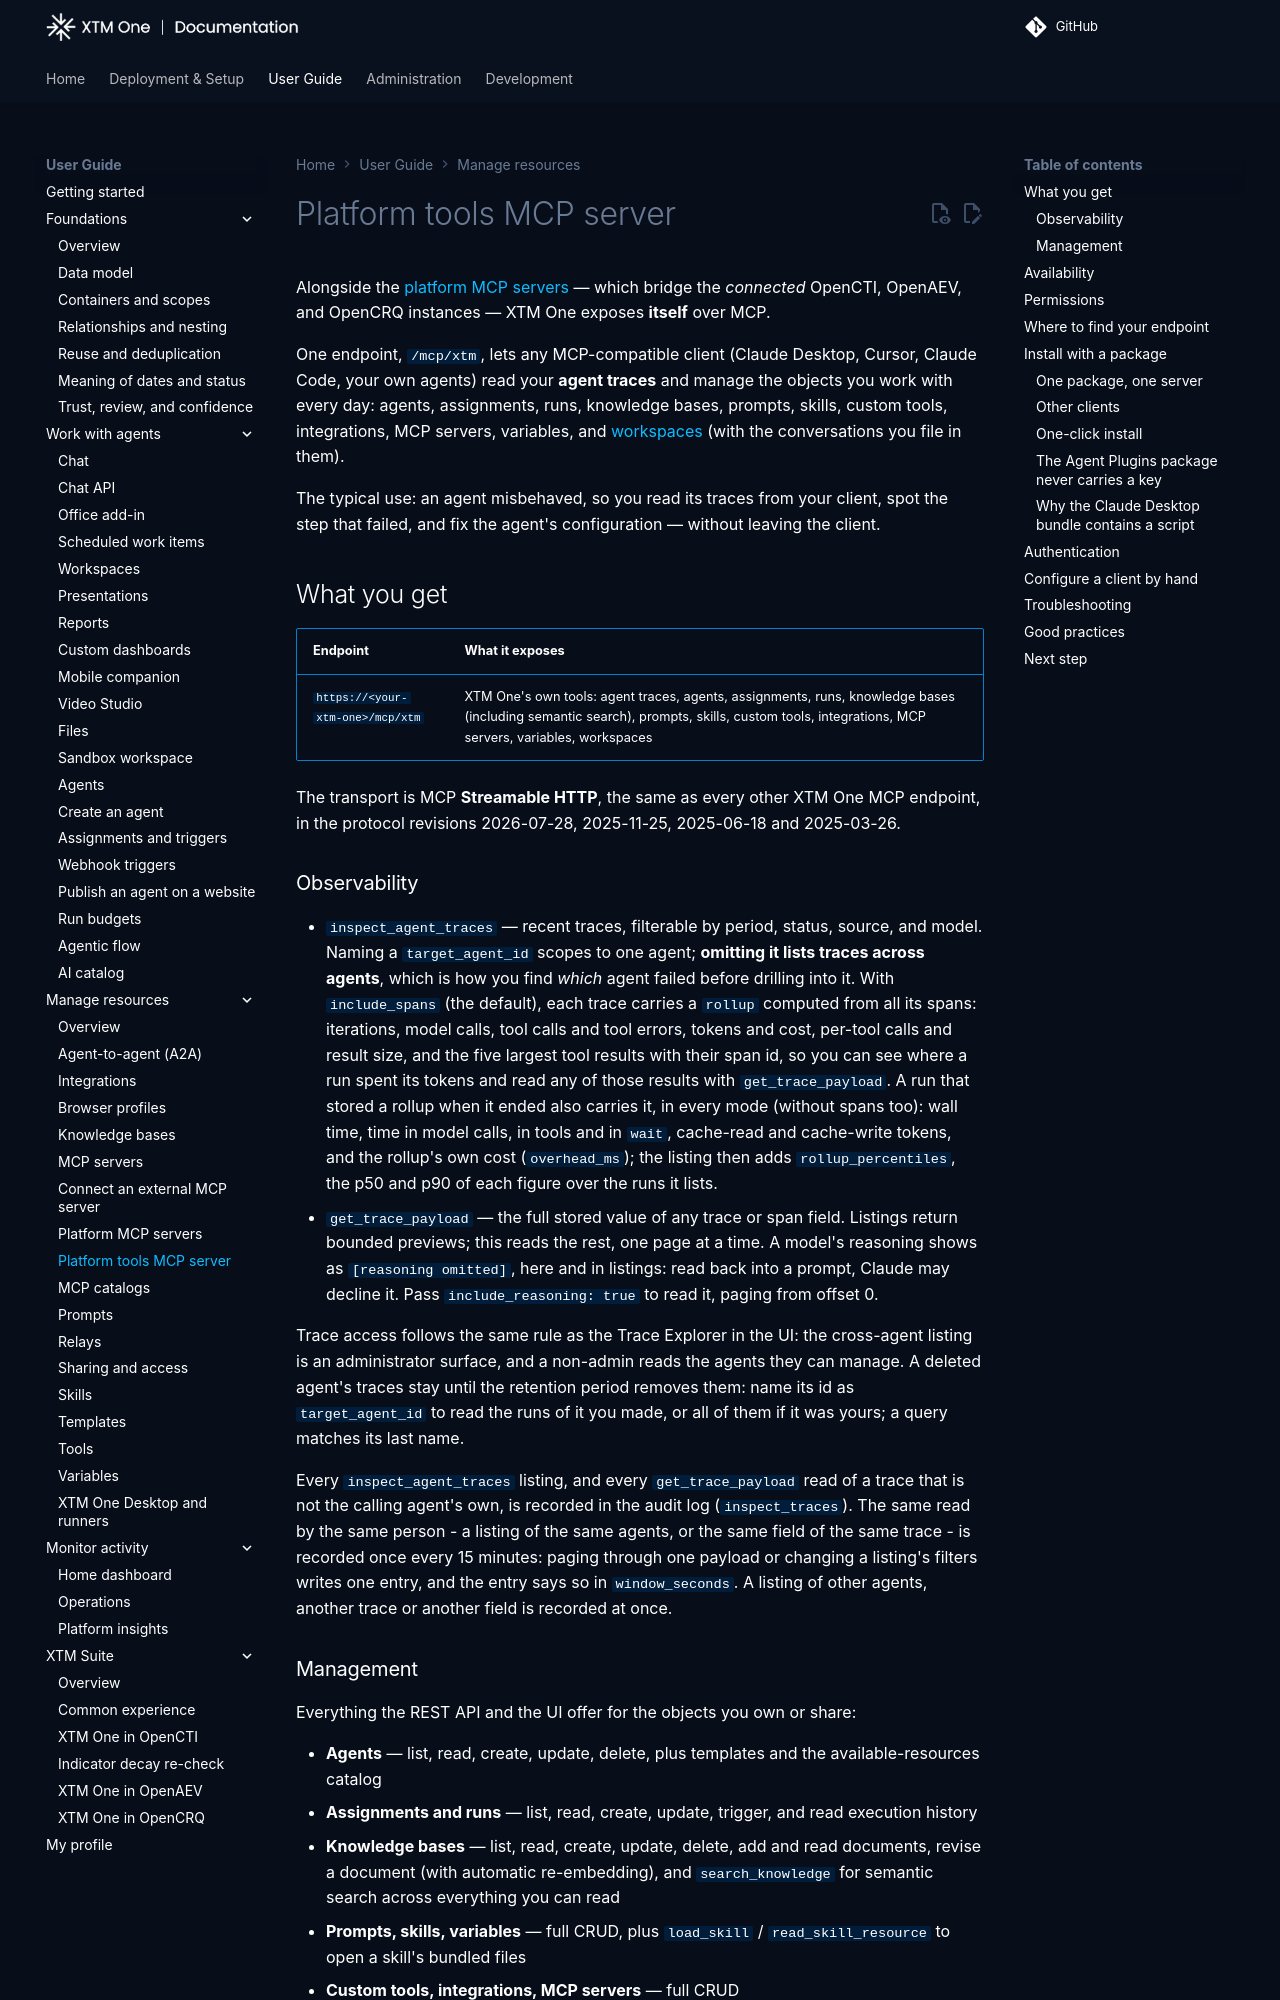

repository: XTM-One-Platform/xtm-one · page: 1.261117.0/usage/resources/platform-tools-mcp-server/index.html · generator: mkdocs

# Platform tools MCP server

Alongside the [platform MCP servers](platform-mcp-servers.md) — which bridge the *connected* OpenCTI, OpenAEV, and OpenCRQ instances — XTM One exposes **itself** over MCP.

One endpoint, `/mcp/xtm`, lets any MCP-compatible client (Claude Desktop, Cursor, Claude Code, your own agents) read your **agent traces** and manage the objects you work with every day: agents, assignments, runs, knowledge bases, prompts, skills, custom tools, integrations, MCP servers, variables, and [workspaces](../workspaces.md) (with the conversations you file in them).

The typical use: an agent misbehaved, so you read its traces from your client, spot the step that failed, and fix the agent's configuration — without leaving the client.

## What you get

| Endpoint | What it exposes |
| --- | --- |
| `https://<your-xtm-one>/mcp/xtm` | XTM One's own tools: agent traces, agents, assignments, runs, knowledge bases (including semantic search), prompts, skills, custom tools, integrations, MCP servers, variables, workspaces |

The transport is MCP **Streamable HTTP**, the same as every other XTM One MCP endpoint, in the protocol revisions 2026-07-28, 2025-11-25, 2025-06-18 and 2025-03-26.

### Observability

- `inspect_agent_traces` — recent traces, filterable by period, status, source, and model. Naming a `target_agent_id` scopes to one agent; **omitting it lists traces across agents**, which is how you find *which* agent failed before drilling into it. With `include_spans` (the default), each trace carries a `rollup` computed from all its spans: iterations, model calls, tool calls and tool errors, tokens and cost, per-tool calls and result size, and the five largest tool results with their span id, so you can see where a run spent its tokens and read any of those results with `get_trace_payload`. A run that stored a rollup when it ended also carries it, in every mode (without spans too): wall time, time in model calls, in tools and in `wait`, cache-read and cache-write tokens, and the rollup's own cost (`overhead_ms`); the listing then adds `rollup_percentiles`, the p50 and p90 of each figure over the runs it lists.
- `get_trace_payload` — the full stored value of any trace or span field. Listings return bounded previews; this reads the rest, one page at a time. A model's reasoning shows as `[reasoning omitted]`, here and in listings: read back into a prompt, Claude may decline it. Pass `include_reasoning: true` to read it, paging from offset 0.

Trace access follows the same rule as the Trace Explorer in the UI: the cross-agent listing is an administrator surface, and a non-admin reads the agents they can manage. A deleted agent's traces stay until the retention period removes them: name its id as `target_agent_id` to read the runs of it you made, or all of them if it was yours; a query matches its last name.

Every `inspect_agent_traces` listing, and every `get_trace_payload` read of a trace that is not the calling agent's own, is recorded in the audit log (`inspect_traces`). The same read by the same person - a listing of the same agents, or the same field of the same trace - is recorded once every 15 minutes: paging through one payload or changing a listing's filters writes one entry, and the entry says so in `window_seconds`. A listing of other agents, another trace or another field is recorded at once.
